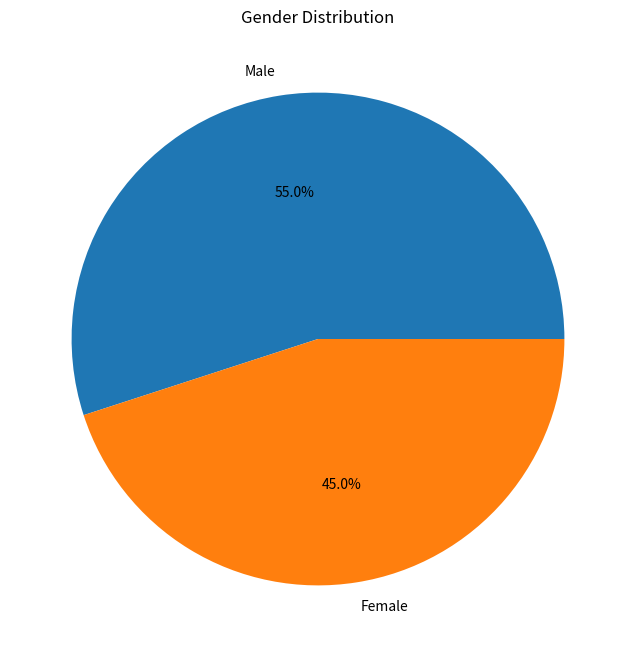

The script that saved this image:
# [redacted]
#Lab 9 task 5

import matplotlib.pyplot as plt

genders = ['Male', 'Female']
gender_counts = [55, 45]

plt.figure(figsize=(8, 8))
plt.pie(gender_counts, labels=genders, autopct='%1.1f%%')
plt.title('Gender Distribution')
plt.show()
